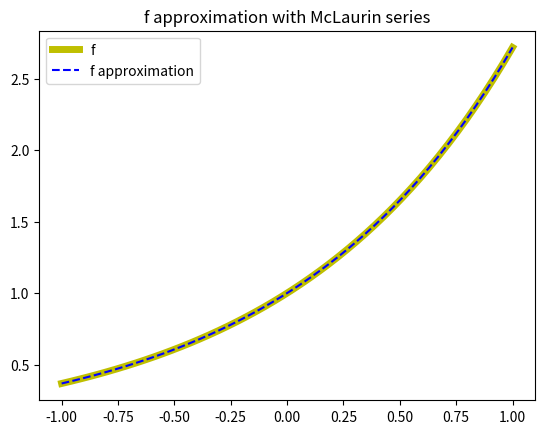

Reproduce this figure in Python.
# -*- coding: utf-8 -*-
"""
Mark of the lab: 7

Exercise 2 - Lab 1

[redacted]
"""

#%%
import numpy as np
import matplotlib.pyplot as plt

def funExp(x, tol, maxNumSum):
    
    polynomial = 0. # Result
    factorial = 1.
    error = np.exp(x[0]) - polynomial
    i = 0
    
    while tol <= np.abs(error) and i < maxNumSum: # Stopping conditions
        term = x**i / factorial
        polynomial += term
        error = np.max(abs(term))
        factorial *= i+1
        i+=1
    print(i)    
    return polynomial

tol=1.e-8
maxNumSum=100
x = np.linspace(-1,1) # We obtain the points
resPlot = funExp(x, tol, maxNumSum) # We invoke the function

plt.figure() # We prepare and plot the figure
plt.plot(x,np.exp(x),'y',linewidth=5,label='f')
plt.plot(x,resPlot,'b--',label='f approximation')
plt.legend()
plt.title("f approximation with McLaurin series")
plt.show()